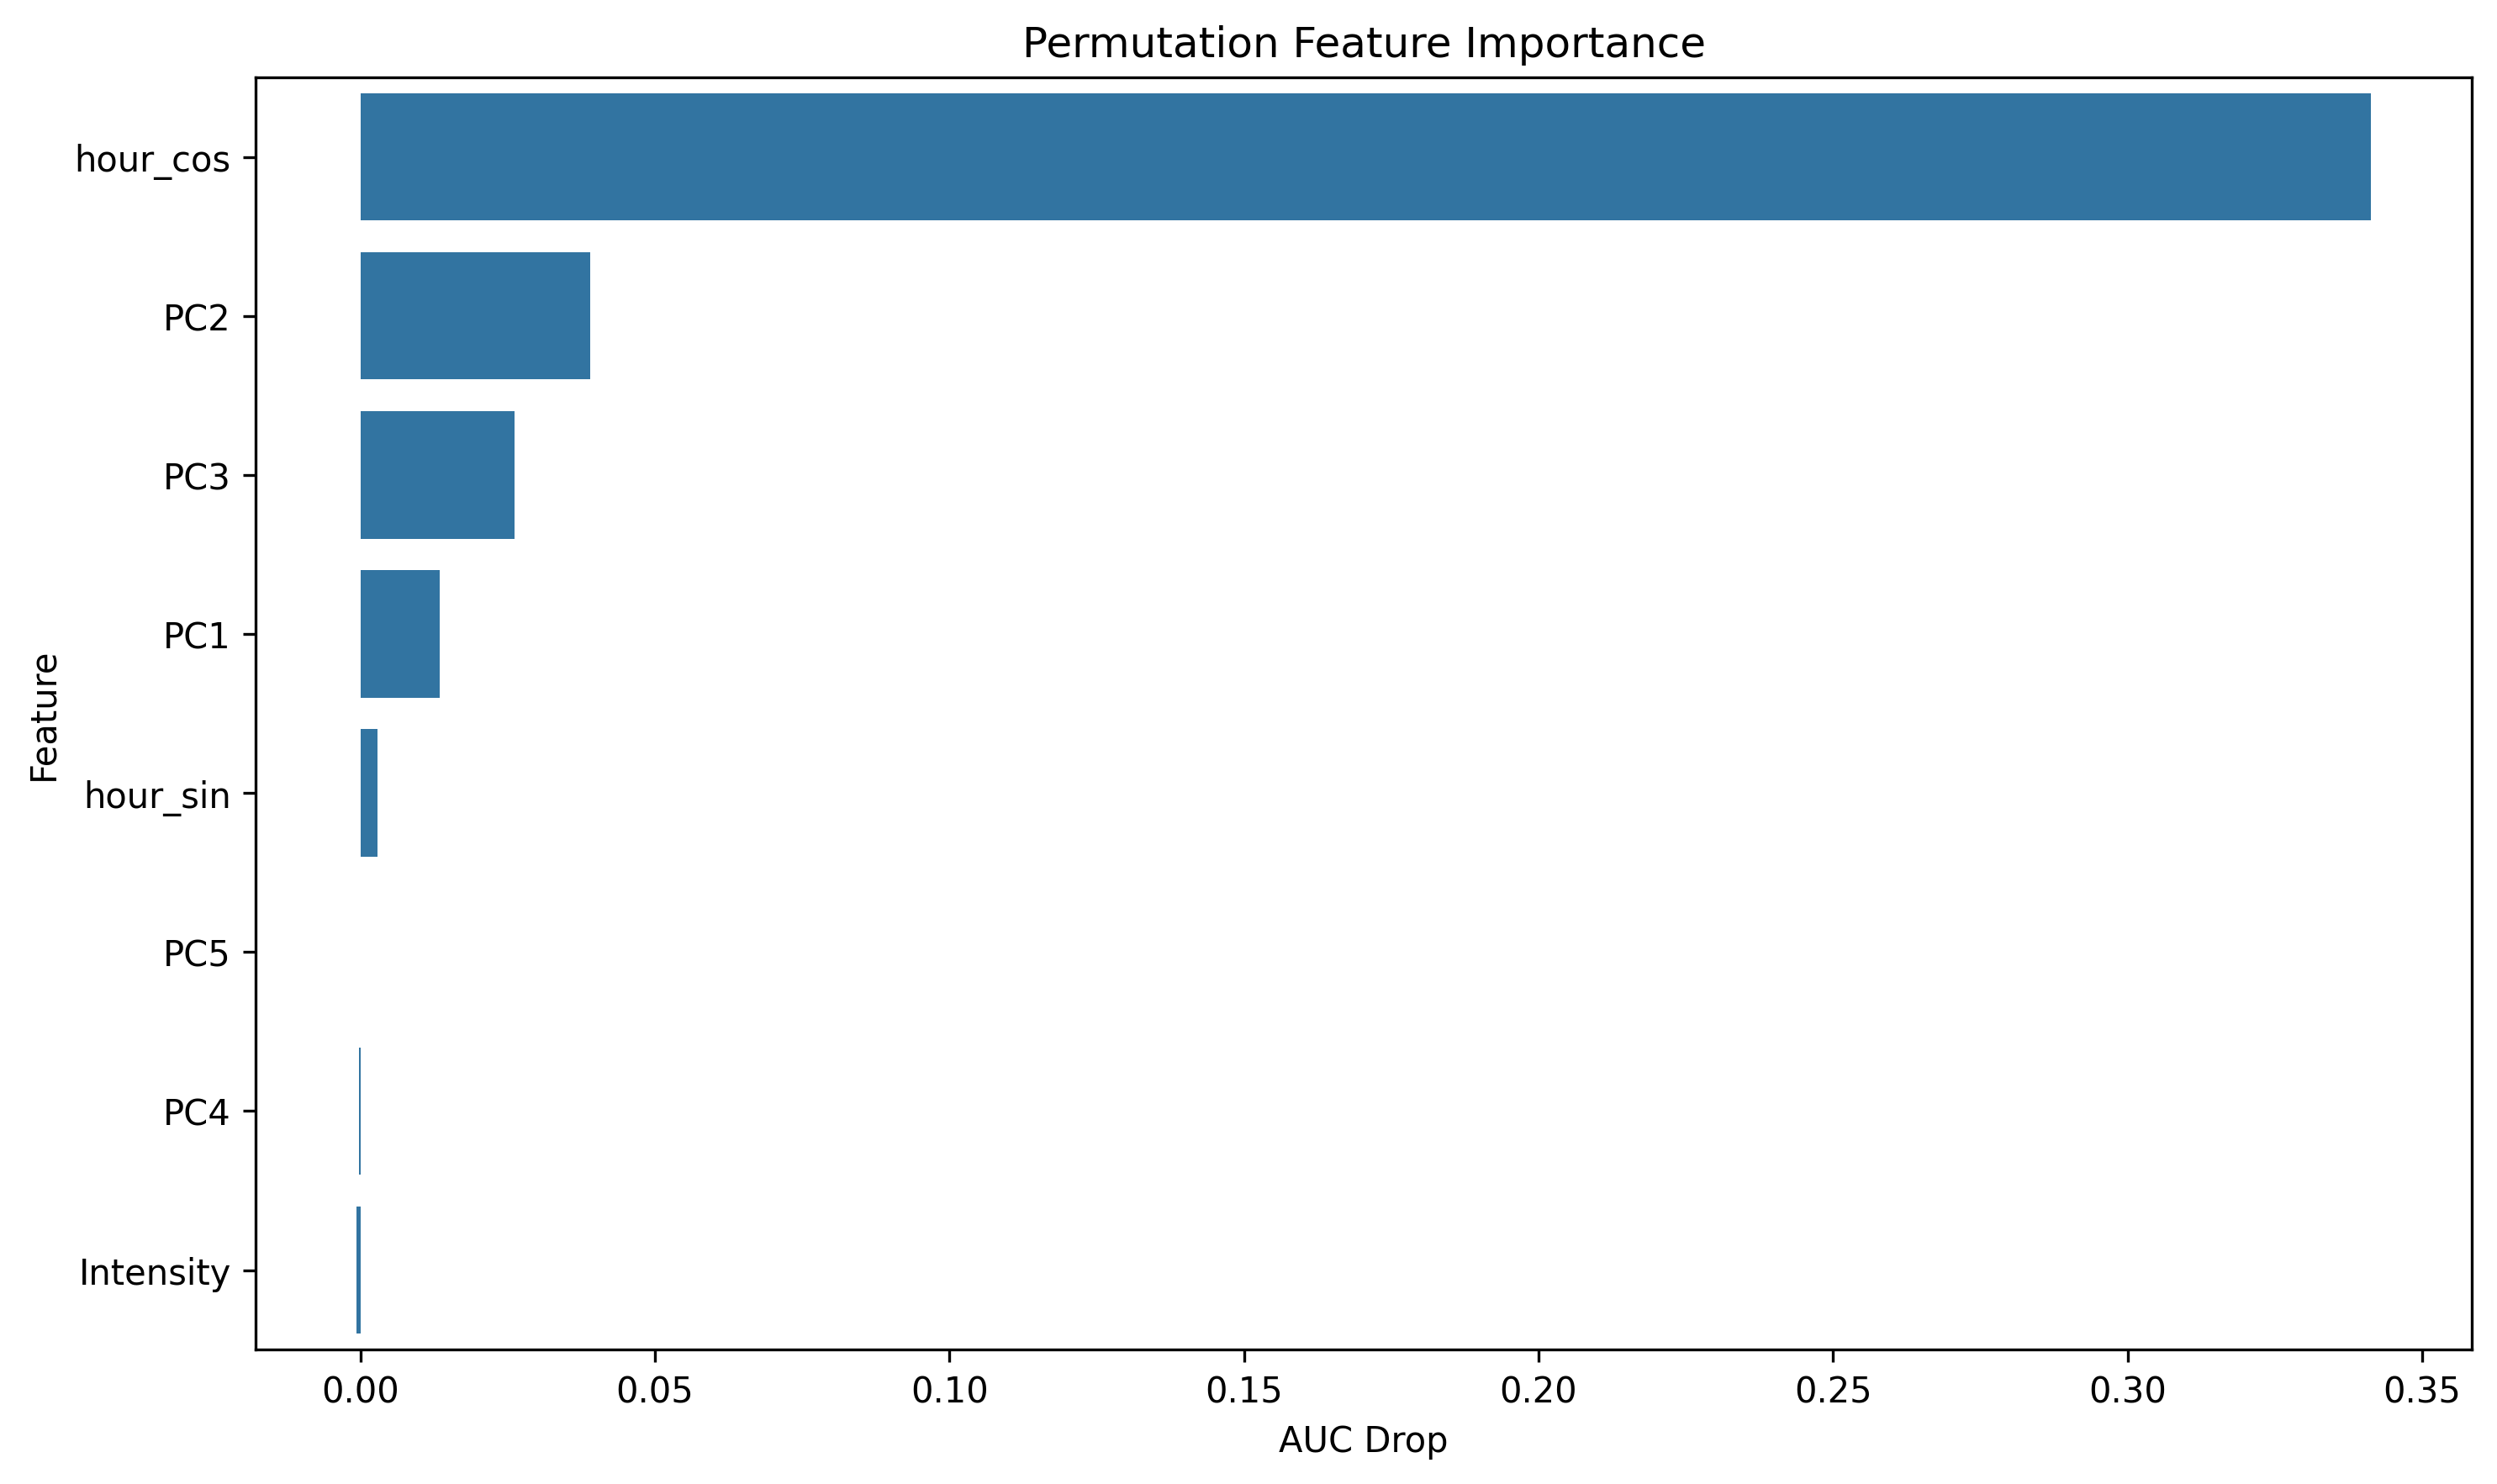

Values plotted in this chart, from the file beside it:
feature, importance
hour_cos, 0.3414
PC2, 0.03909
PC3, 0.02613
PC1, 0.01347
hour_sin, 0.002931
PC5, 0.0001174
PC4, -0.0001805
Intensity, -0.0006834
